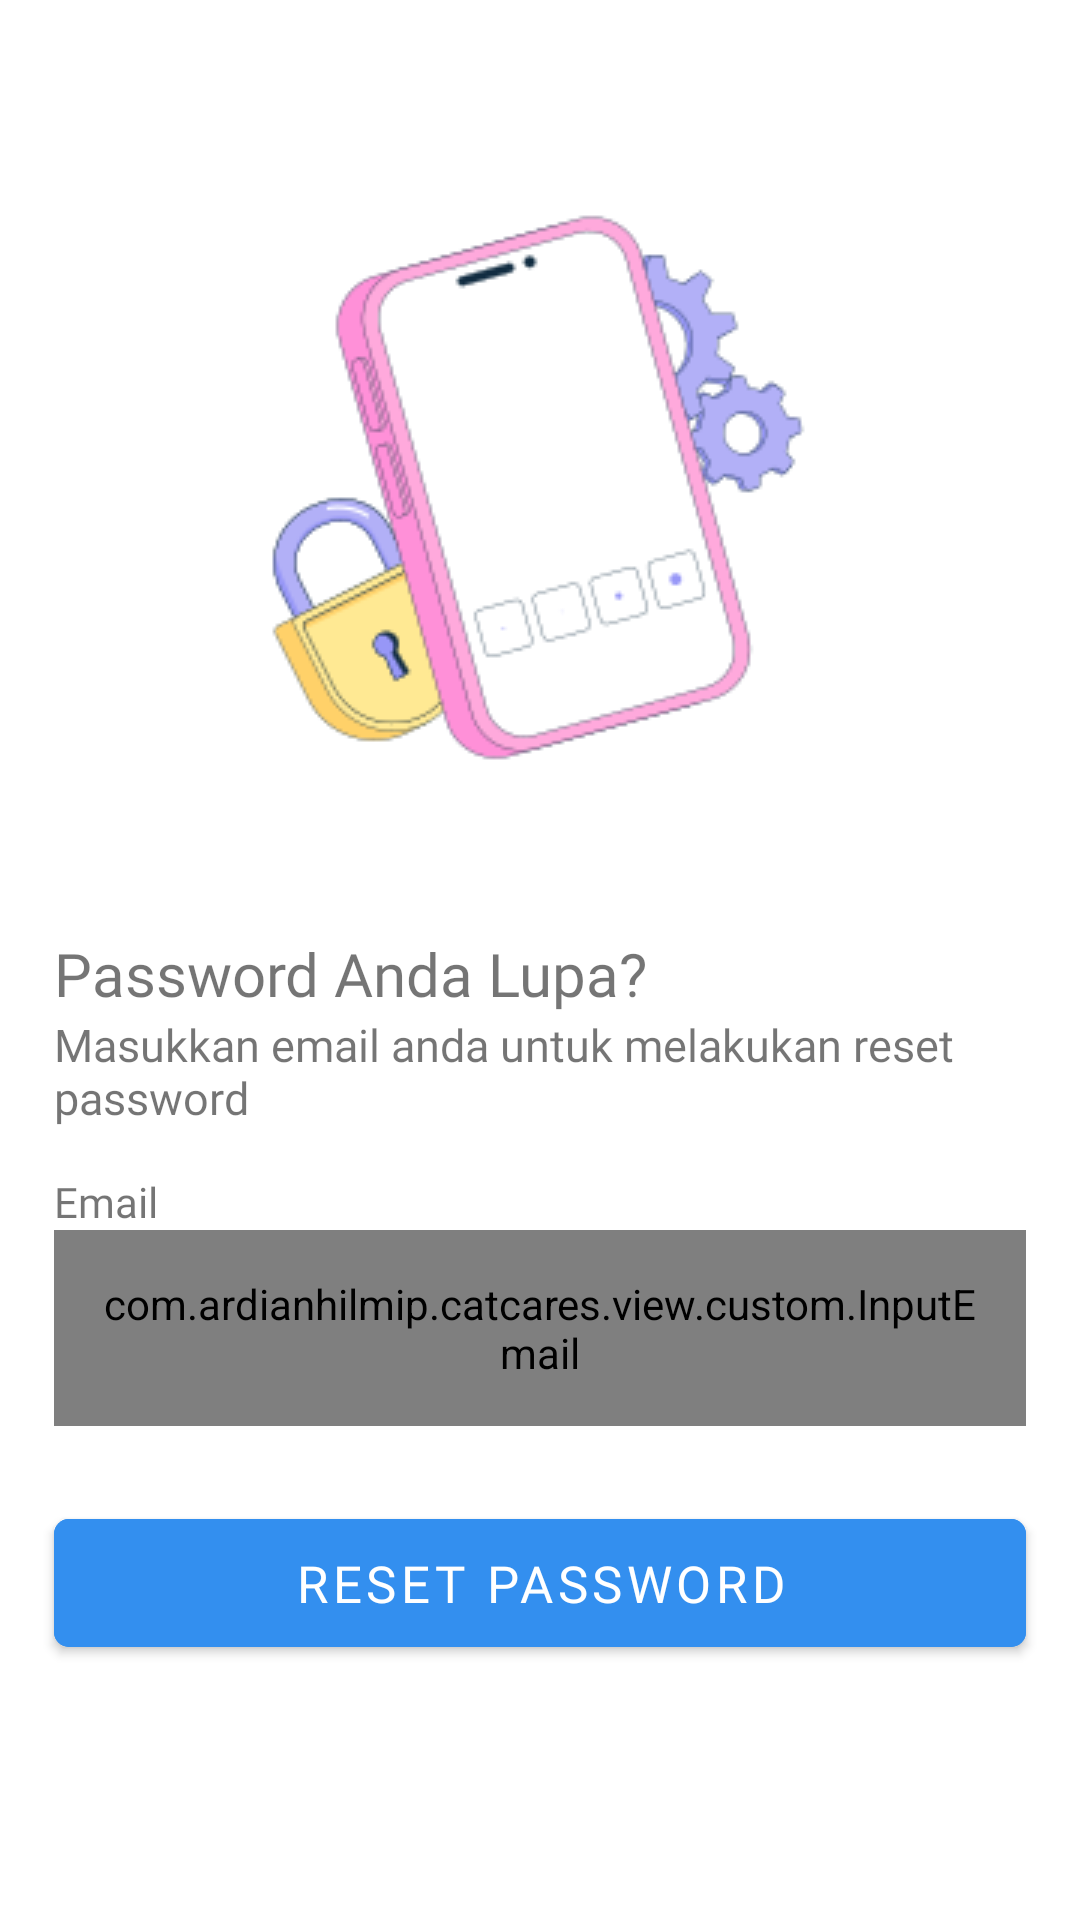

Write the Android layout XML for this screen, with the resource values it uses.
<!-- AndroidManifest.xml: application theme Theme.CatCares -->
<!-- res/layout/fragment_forgot.xml -->
<?xml version="1.0" encoding="utf-8"?>
<ScrollView xmlns:android="http://schemas.android.com/apk/res/android"
    xmlns:app="http://schemas.android.com/apk/res-auto"
    xmlns:tools="http://schemas.android.com/tools"
    android:layout_width="match_parent"
    android:layout_height="match_parent"
    tools:context=".view.ui.auth.ForgotFragment">

    <androidx.constraintlayout.widget.ConstraintLayout
        android:layout_width="match_parent"
        android:layout_height="match_parent"
        android:orientation="vertical">

        <ImageView
            android:id="@+id/foto_forgot_password"
            android:layout_width="wrap_content"
            android:layout_height="wrap_content"
            android:layout_marginTop="30dp"
            android:contentDescription="@string/forgot_password"
            android:src="@drawable/forgot"
            app:layout_constraintEnd_toEndOf="parent"
            app:layout_constraintStart_toStartOf="parent"
            app:layout_constraintTop_toTopOf="parent" />

        <TextView
            android:id="@+id/title"
            android:layout_width="wrap_content"
            android:layout_height="wrap_content"
            android:fontFamily="@font/psemibold"
            android:text="@string/title_forgot_password"
            android:textSize="20sp"
            android:layout_marginStart="18dp"
            android:layout_marginTop="25dp"
            app:layout_constraintStart_toStartOf="parent"
            app:layout_constraintTop_toBottomOf="@+id/foto_forgot_password" />

        <TextView
            android:id="@+id/subtitle"
            android:layout_width="wrap_content"
            android:layout_height="wrap_content"
            android:fontFamily="@font/plight"
            android:paddingHorizontal="18dp"
            android:text="@string/subtitle_forgot_password"
            android:textSize="15sp"
            app:layout_constraintEnd_toEndOf="parent"
            app:layout_constraintStart_toStartOf="parent"
            app:layout_constraintTop_toBottomOf="@+id/title" />

        <TextView
            android:id="@+id/textEmail"
            android:layout_width="wrap_content"
            android:layout_height="wrap_content"
            android:layout_marginStart="18dp"
            android:layout_marginTop="15dp"
            android:fontFamily="@font/psemibold"
            android:text="@string/email"
            android:textSize="14sp"
            app:layout_constraintStart_toStartOf="parent"
            app:layout_constraintTop_toBottomOf="@+id/subtitle" />

        <com.ardianhilmip.catcares.view.custom.InputEmail
            android:id="@+id/inputEmail"
            android:layout_width="match_parent"
            android:layout_height="wrap_content"
            android:layout_marginStart="18dp"
            android:layout_marginEnd="18dp"
            android:padding="15dp"
            app:layout_constraintEnd_toEndOf="parent"
            app:layout_constraintStart_toStartOf="parent"
            app:layout_constraintTop_toBottomOf="@+id/textEmail"
            tools:ignore="SpeakableTextPresentCheck" />

        <com.google.android.material.button.MaterialButton
            android:id="@+id/btnResetPassword"
            android:layout_width="match_parent"
            android:layout_height="wrap_content"
            android:layout_marginStart="18dp"
            android:layout_marginTop="25dp"
            android:layout_marginEnd="18dp"
            android:backgroundTint="@color/blue_500"
            android:fontFamily="@font/psemibold"
            android:padding="10dp"
            android:text="@string/reset_password"
            android:textColor="@color/white"
            android:textSize="17sp"
            app:cornerRadius="5dp"
            app:layout_constraintEnd_toEndOf="parent"
            app:layout_constraintStart_toStartOf="parent"
            app:layout_constraintTop_toBottomOf="@+id/inputEmail" />
    </androidx.constraintlayout.widget.ConstraintLayout>

</ScrollView>
<!-- resources referenced by this layout -->
<resources>
  <color name="blue_500">#338FEF</color>
  <color name="white">#FFFFFFFF</color>
  <!-- drawable forgot: png bitmap (drawable, 16616 bytes) -->
  <string name="email">Email</string>
  <string name="forgot_password">Lupa Password?</string>
  <string name="reset_password">Reset Password</string>
  <string name="subtitle_forgot_password">Masukkan email anda untuk melakukan reset password</string>
  <string name="title_forgot_password">Password Anda Lupa?</string>
  <style name="Theme.CatCares" parent="Theme.MaterialComponents.DayNight.DarkActionBar">
          
          <item name="colorPrimary">@color/blue_500</item>
          <item name="colorPrimaryVariant">@color/blue_700</item>
          <item name="colorOnPrimary">@color/white</item>
          
          <item name="colorSecondary">@color/yellow_200</item>
          <item name="colorSecondaryVariant">@color/yellow_700</item>
          <item name="colorOnSecondary">@color/black</item>
          
          <item name="android:statusBarColor">?attr/colorPrimaryVariant</item>
          
      </style>
  <color name="blue_700">#2D6FCD</color>
  <color name="yellow_200">#FEF19F</color>
  <color name="yellow_700">#F7BB3B</color>
  <color name="black">#FF000000</color>
</resources>
